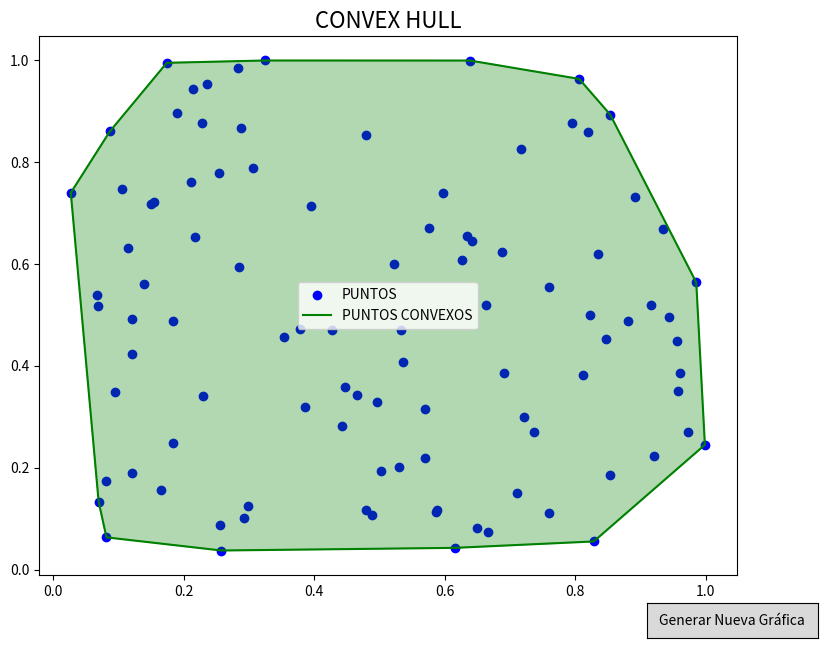

The matplotlib source for this figure:
import numpy as np
import matplotlib.pyplot as plt
import random

def distancia(punto1, punto2):
    return np.sqrt((punto2[0] - punto1[0]) ** 2 + (punto2[1] - punto1[1]) ** 2)

def envoltura_convexa(puntos):
    if len(puntos) < 3:
        return puntos
    envoltura = []
    izquierdo = min(puntos, key=lambda p: p[0])
    envoltura.append(izquierdo)
    punto_actual = izquierdo
    while True:
        siguiente_punto = puntos[0]
        for punto in puntos[1:]:
            orientacion = (siguiente_punto[0] - punto_actual[0]) * (punto[1] - punto_actual[1]) - \
                          (siguiente_punto[1] - punto_actual[1]) * (punto[0] - punto_actual[0])
            if np.array_equal(siguiente_punto, punto_actual) or orientacion > 0 or \
                    (orientacion == 0 and distancia(punto_actual, punto) > distancia(punto_actual, siguiente_punto)):
                siguiente_punto = punto
        envoltura.append(siguiente_punto)
        punto_actual = siguiente_punto
        if np.array_equal(punto_actual, izquierdo):
            break
    return envoltura

def generar_puntos_aleatorios():
    num_puntos = random.randint(1, 100)
    x_min, x_max = 0, 1  # Rango para la coordenada x
    y_min, y_max = 0, 1  # Rango para la coordenada y
    puntos = np.random.uniform(low=[x_min, y_min], high=[x_max, y_max], size=(num_puntos, 2))
    return puntos

def actualizar_grafico(evento):
    global puntos, envoltura
    puntos = generar_puntos_aleatorios()
    envoltura = envoltura_convexa(puntos)
    ax.clear()
    ax.scatter(puntos[:, 0], puntos[:, 1], color='blue', label='PUNTOS')
    ax.plot(np.array(envoltura + [envoltura[0]])[:, 0], np.array(envoltura + [envoltura[0]])[:, 1], color='green', label='PUNTOS CONVEXOS')
    ax.fill(np.array(envoltura)[:, 0], np.array(envoltura)[:, 1], color='green', alpha=0.3)
    ax.set_title('CONVEX HULL', fontsize=16)
    ax.legend()
    plt.draw()

# Generar puntos aleatorios
puntos = generar_puntos_aleatorios()
envoltura = envoltura_convexa(puntos)

# Crear gráfica
fig, ax = plt.subplots(figsize=(9, 7))  # Ajustar el tamaño de la figura
ax.scatter(puntos[:, 0], puntos[:, 1], color='blue', label='PUNTOS')
ax.plot(np.array(envoltura + [envoltura[0]])[:, 0], np.array(envoltura + [envoltura[0]])[:, 1], color='green', label='PUNTOS CONVEXOS')
ax.fill(np.array(envoltura)[:, 0], np.array(envoltura)[:, 1], color='green', alpha=0.3)
ax.set_title('CONVEX HULL', fontsize=16)
ax.legend()

# Crear botón para generar nuevos puntos
ax_boton = plt.axes([0.8, 0.02, 0.19, 0.05])  # Ajustar las dimensiones del botón
boton = plt.Button(ax_boton, 'Generar Nueva Gráfica')
boton.on_clicked(actualizar_grafico)
# Mostrar la gráfica
plt.show()
